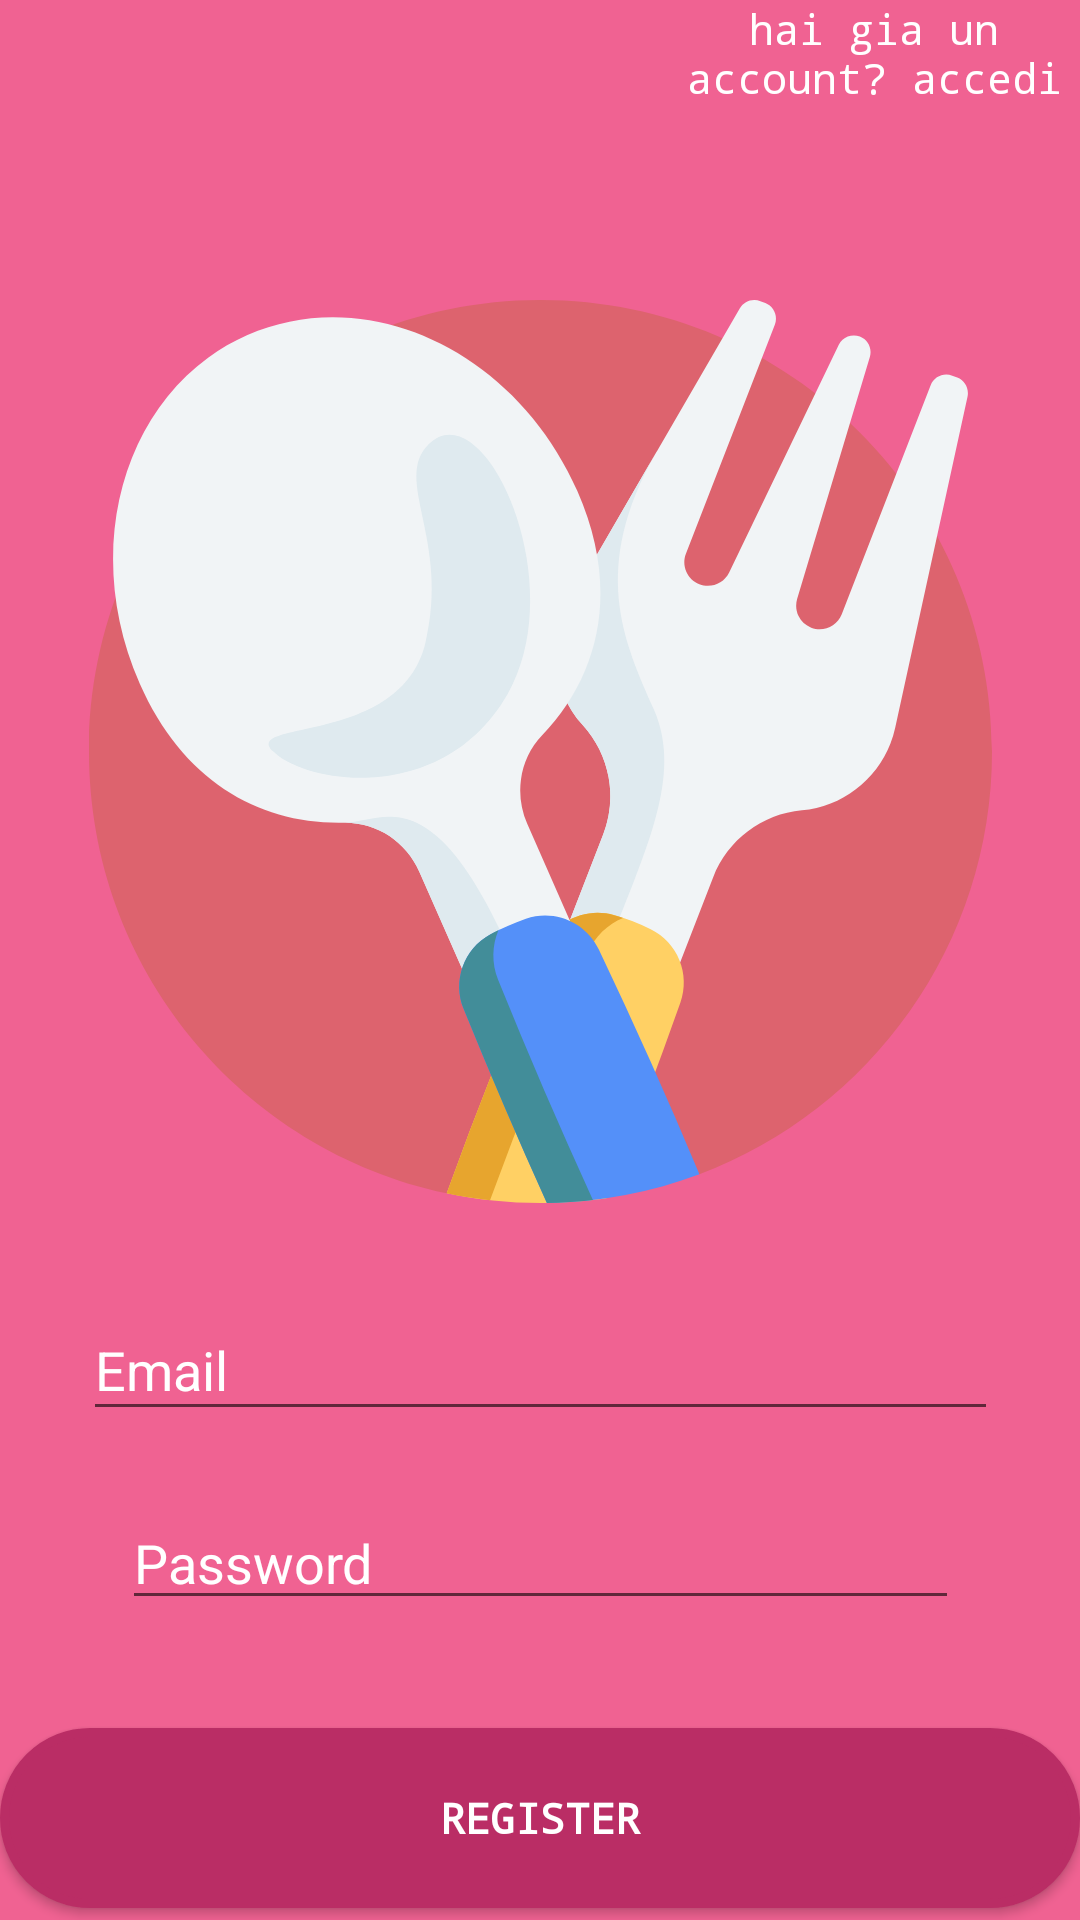

Android layout source for this screen:
<!-- AndroidManifest.xml: application theme Theme.KitAu -->
<!-- res/layout/activity_main.xml -->
<?xml version="1.0" encoding="utf-8"?>
<androidx.constraintlayout.widget.ConstraintLayout xmlns:android="http://schemas.android.com/apk/res/android"
    xmlns:app="http://schemas.android.com/apk/res-auto"
    xmlns:tools="http://schemas.android.com/tools"
    android:layout_width="match_parent"
    android:background="#f06292"
    android:layout_height="match_parent"
    tools:context=".Main">

    <androidx.constraintlayout.motion.widget.MotionLayout
        android:id="@+id/linearLayout"
        android:layout_width="0dp"
        android:layout_height="0dp"
        android:gravity="center"
        android:orientation="vertical"
        app:layoutDescription="@xml/activity_main_xml_linearlayout_scene"
        app:layout_constraintBottom_toBottomOf="parent"
        app:layout_constraintEnd_toEndOf="parent"
        app:layout_constraintHorizontal_bias="0.0"
        app:layout_constraintStart_toStartOf="parent"
        app:layout_constraintTop_toTopOf="parent"
        app:layout_constraintVertical_bias="0.0"
        tools:ignore="MissingConstraints">


        

        <ImageView
            android:id="@+id/imageView"
            android:layout_width="351dp"
            android:layout_height="301dp"
            android:contentDescription=""
            android:src="@drawable/ic_cutlery"
            tools:ignore="ContentDescription"
            tools:layout_editor_absoluteX="30dp"
            tools:layout_editor_absoluteY="64dp" />

        <EditText
            android:id="@+id/email"
            android:layout_width="305dp"
            android:layout_height="44dp"
            android:layout_marginTop="32dp"
            android:hint="@string/email"
            android:inputType="textEmailAddress"
            android:maxLines="1"
            android:shadowColor="#FFFFFF"
            android:textColor="@color/white"
            android:textColorHint="#FFFFFF"
            app:layout_constraintEnd_toEndOf="@+id/imageView"
            app:layout_constraintStart_toStartOf="@+id/imageView"
            app:layout_constraintTop_toBottomOf="@+id/imageView" />

        <EditText
            android:id="@+id/password"
            android:layout_width="279dp"
            android:layout_height="39dp"
            android:layout_marginTop="24dp"
            android:focusableInTouchMode="true"
            android:hint="@string/hint_password"
            android:imeActionId="@+id/login"
            android:imeOptions="actionUnspecified"
            android:inputType="textPassword"
            android:maxLines="1"
            android:textColor="@color/white"
            android:textColorHint="#FFFFFF"
            app:layout_constraintEnd_toEndOf="@+id/email"
            app:layout_constraintStart_toStartOf="@+id/email"
            app:layout_constraintTop_toBottomOf="@+id/email"
            tools:ignore="InvalidImeActionId" />

        <Button
            android:id="@+id/sign_up_button"
            style="?android:textAppearanceSmall"
            android:layout_width="0dp"
            android:layout_height="wrap_content"
            android:background="@drawable/shape_buttons"
            android:backgroundTint="#ba2d65"
            android:fontFamily="monospace"
            android:text="@string/action_sign_in_short"
            android:textColor="@color/white"
            android:textStyle="bold"
            app:layout_constraintBottom_toBottomOf="parent"
            app:layout_constraintEnd_toEndOf="parent"
            app:layout_constraintStart_toStartOf="parent" />

        <TextView
            android:id="@+id/sign_in_button"
            android:layout_width="137dp"
            android:layout_height="42dp"
            android:backgroundTint="#ba2d65"
            android:fontFamily="monospace"
            android:shadowColor="#FFFFFF"

            android:text="hai gia un account? accedi"
            android:textAlignment="center"
            android:textAllCaps="false"
            android:textColor="@color/white"
            android:textSize="14sp"
            app:layout_constraintEnd_toEndOf="parent"
            app:layout_constraintTop_toTopOf="parent" />
    </androidx.constraintlayout.motion.widget.MotionLayout>

    <ProgressBar
        android:id="@+id/progressBar"
        android:layout_width="30dp"
        android:layout_height="30dp"
        android:layout_gravity="center|bottom"
        android:layout_marginBottom="20dp"
        android:visibility="gone"
        app:layout_constraintBottom_toTopOf="parent"
        app:layout_constraintEnd_toStartOf="parent"
        app:layout_constraintStart_toStartOf="parent"
        app:layout_constraintTop_toTopOf="parent"
        tools:ignore="MissingConstraints" />

</androidx.constraintlayout.widget.ConstraintLayout>
<!-- resources referenced by this layout -->
<resources>
  <color name="white">#FFFFFFFF</color>
  <!-- drawable ic_cutlery: vector/xml drawable (drawable, 3954 chars, omitted) -->
  <!-- drawable shape_buttons (drawable) -->
  <?xml version="1.0" encoding="utf-8"?>
  <shape xmlns:android="http://schemas.android.com/apk/res/android" android:shape="rectangle" >
      <corners
          android:radius="38dp"
          />
      <gradient
          android:angle="45"
          android:centerX="35%"
          android:centerColor="#A83E11"
          android:startColor="#E8E8E8"
          android:endColor="#000000"
          android:type="linear"
          />
      <padding
          android:left="0dp"
          android:top="0dp"
          android:right="0dp"
          android:bottom="0dp"
          />
      <size
          android:width="270dp"
          android:height="60dp"
          />
      <stroke
          android:width="3dp"
          android:color="#E6DCE6"
          />
  </shape>
  <string name="action_sign_in_short">Register</string>
  <string name="email">Email</string>
  <string name="hint_password">Password</string>
  <style name="Theme.KitAu" parent="Theme.MaterialComponents.DayNight.DarkActionBar">
          
          <item name="colorPrimary">@color/rossa</item>
          <item name="colorPrimaryVariant">@color/rossa</item>
          <item name="colorOnPrimary">@color/white</item>
          
          <item name="colorSecondary">@color/teal_200</item>
          <item name="colorSecondaryVariant">@color/teal_700</item>
          <item name="colorOnSecondary">@color/black</item>
          
          <item name="android:statusBarColor" tools:targetApi="l">?attr/colorPrimaryVariant</item>
          
      </style>
  <color name="rossa">#f06292</color>
  <color name="teal_200">#FF03DAC5</color>
  <color name="teal_700">#FF018786</color>
  <color name="black">#FF000000</color>
</resources>
